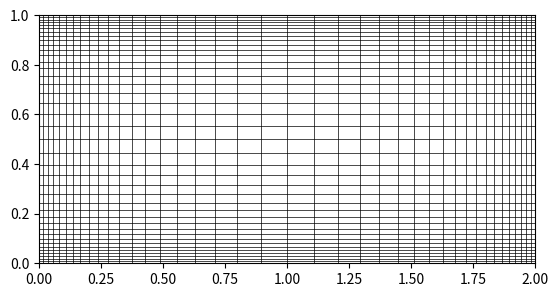
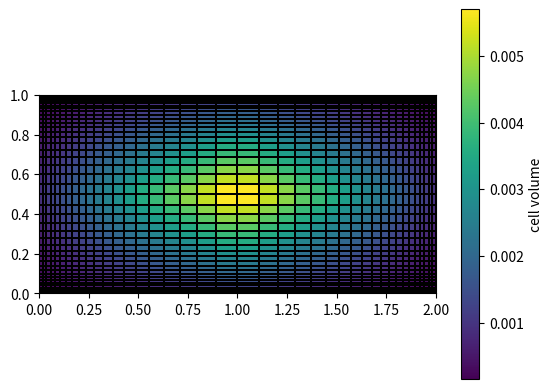

Source code (Python) for these figures, in order:

import numpy as np
import matplotlib.pyplot as plt

from dataclasses import dataclass, field

def build_spacing(config: object):

    raw_hx = config.rx**np.arange(config.nx//2)
    raw_hx_sum = np.sum(raw_hx)
    hx = raw_hx / raw_hx_sum * 0.5 * config.lx
    hx = np.append(hx, hx[::-1])

    raw_hy = config.ry**np.arange(config.ny//2)
    raw_hy_sum = np.sum(raw_hy)
    hy = raw_hy / raw_hy_sum * 0.5 * config.ly
    hy = np.append(hy, hy[::-1])

    return hx, hy


def build_face_positions(config: object):

    hx, hy = build_spacing(config)  

    xf = np.cumsum(hx)
    xf =  np.concatenate([[0.0], xf])

    yf = np.cumsum(hy)
    yf =  np.concatenate([[0.0], yf])

    return xf, yf


def build_centers(config: object):

    xf, yf = build_face_positions(config)

    xc = 0.5 * (xf[:-1] + xf[1:])
    yc = 0.5 * (yf[:-1] + yf[1:])

    return xc, yc


def build_cell_ids(config: object):

    return np.arange(config.nx*config.ny).reshape((config.ny, config.nx))


def build_faces(config: object):

    ids = build_cell_ids(config)

    hx, hy = build_spacing(config)
    xc, yc = build_centers(config)
    
    owner_x = ids[:, :-1]
    neigh_x = ids[:, 1:]

    owner_y = ids[:-1, :]
    neigh_y = ids[1:, ::]

    dist_x = np.array([xc[1:] - xc[:-1]] * config.ny)
    dist_y = np.array([yc[1:] - yc[:-1]] * config.nx).T

    area_x = np.array([hy[:]] * (config.nx-1)).T
    area_y = np.array([hx[:]] * (config.ny-1))

    return owner_x, neigh_x, dist_x, area_x, owner_y, neigh_y, dist_y, area_y


def build_mesh(config: object):

    hx, hy = build_spacing(config)
    xf, yf = build_face_positions(config)
    xc, yc = build_centers(config)
    ids = build_cell_ids(config)

    CX = np.ones((config.ny,1)) * xc[None,:]
    CY = yc[:,None] * np.ones((1, config.nx))
    V  = hy[:,None] * hx[None,:]

    ox, nx_, dx, ax, oy, ny_, dy, ay = build_faces(config)

    return {
        "hx": hx, "hy": hy, "xf": xf, "yf": yf, "xc": xc, "yc": yc,
        "ids": ids, "CX": CX, "CY": CY, "V": V,
        "owner_x": ox, "neigh_x": nx_, "dist_x": dx, "area_x": ax,
        "owner_y": oy, "neigh_y": ny_, "dist_y": dy, "area_y": ay,
    }



if __name__ == '__main__':

    @dataclass
    class Mesh:
        nx: int = 40
        ny: int = 40
        lx: float = 2.0
        ly: float = 1.0
        rx: float = 1.1
        ry: float = 1.1

    mesh = build_mesh(Mesh)

    print(mesh['xf'])

    fig, ax = plt.subplots()
    for x in mesh['xf']:
        ax.axvline(x, color='k', lw=0.5)
    for y in mesh['yf']:
        ax.axhline(y, color='k', lw=0.5)
    ax.set_xlim(0, mesh['xf'][-1])
    ax.set_ylim(0, mesh['yf'][-1])
    ax.set_aspect('equal')
    plt.show()

    fig, ax = plt.subplots()
    pc = ax.pcolormesh(mesh['xf'], mesh['yf'], mesh['V'].T, edgecolors='k', linewidth=0.3)
    fig.colorbar(pc, label='cell volume')
    ax.set_aspect('equal')
    plt.show()

    print(mesh['hx'])
